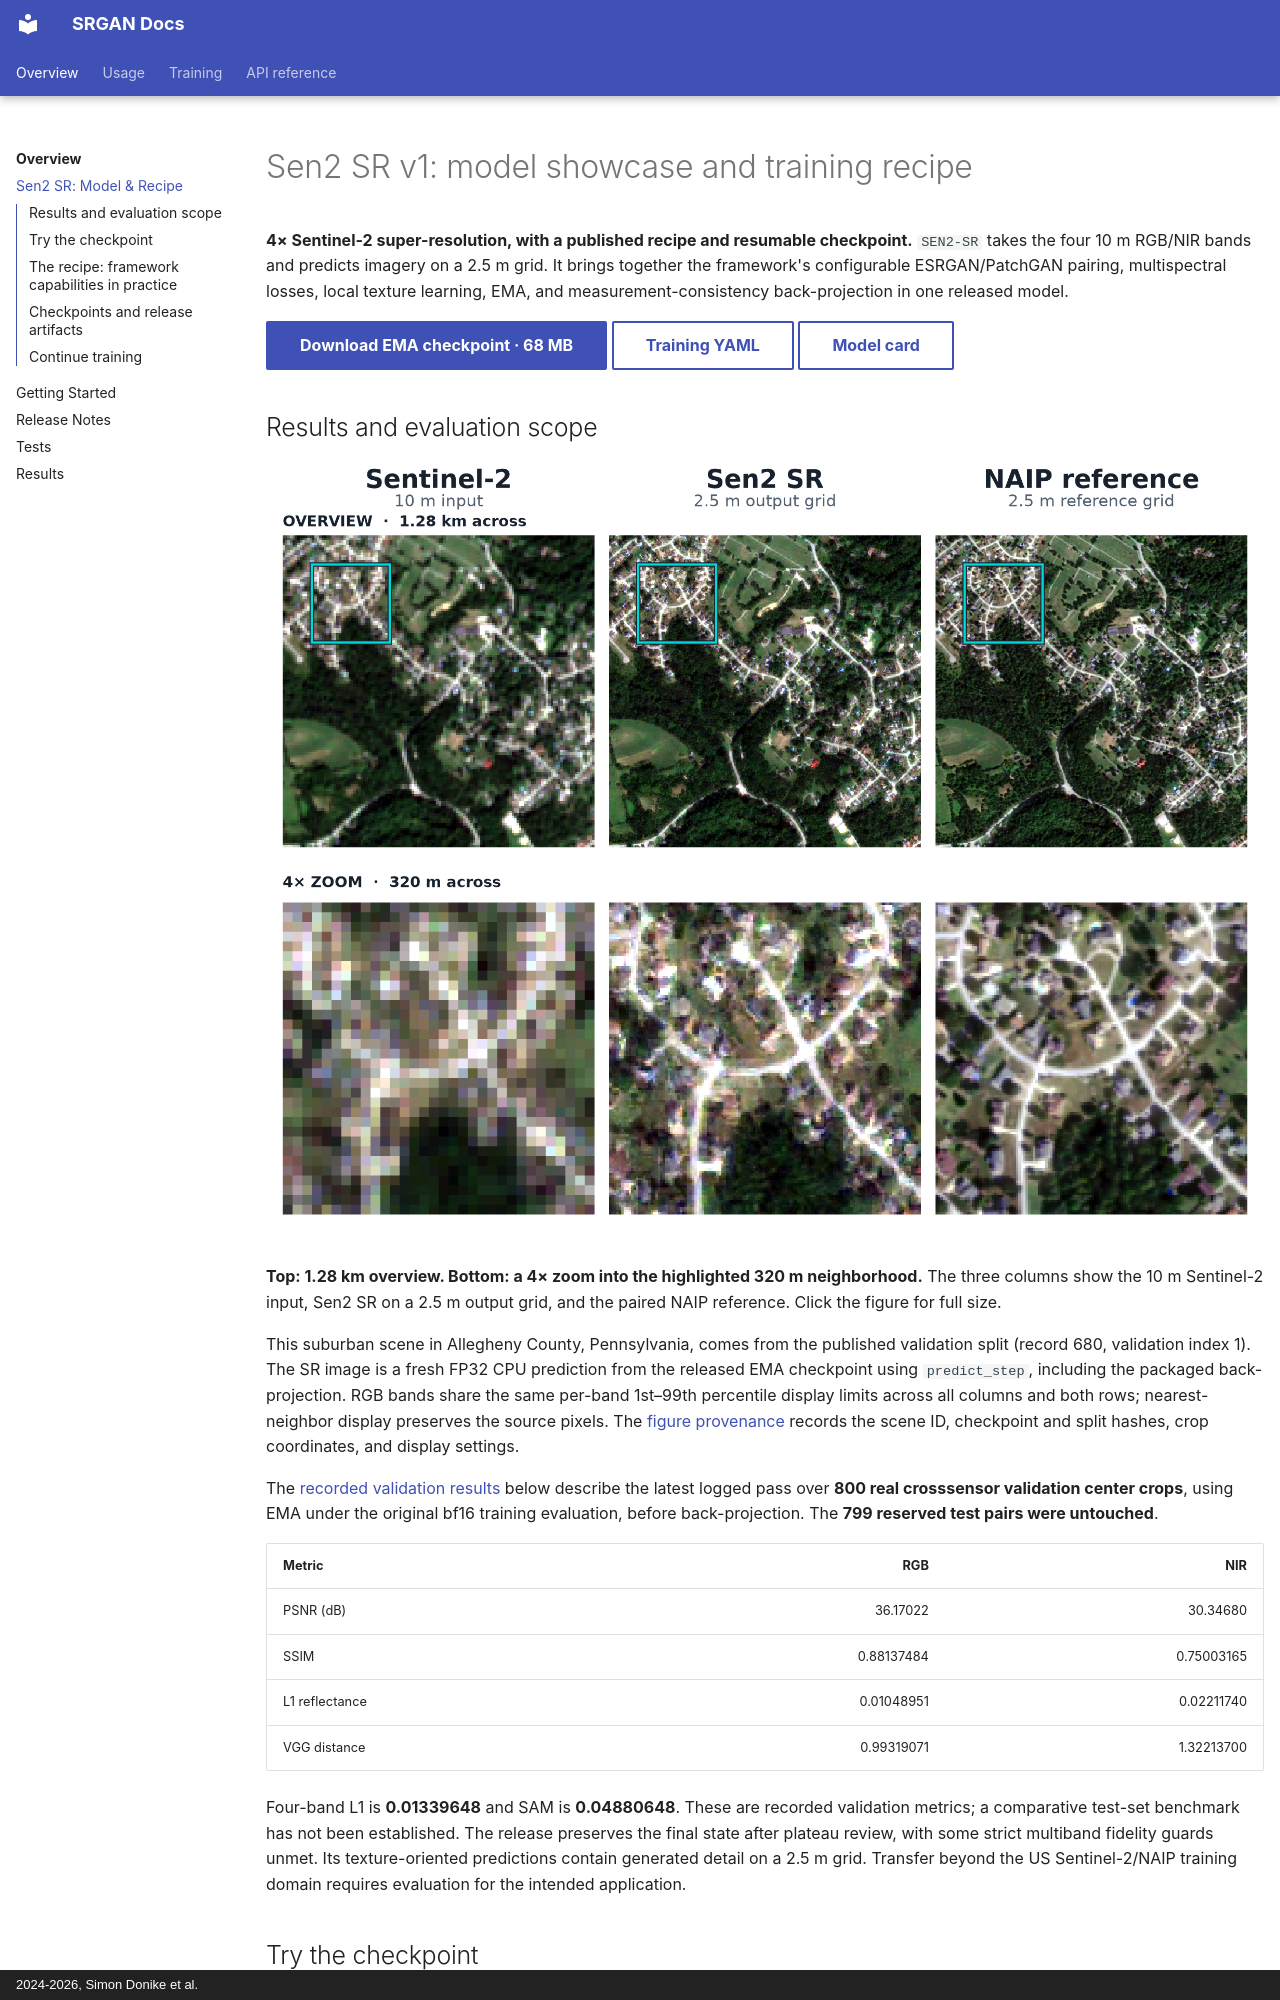

repository: ESAOpenSR/SRGAN · page: sen2-sr/index.html · generator: mkdocs · copyright: 2024-2026, Simon Donike et al.

# Sen2 SR v1: model showcase and training recipe

**4× Sentinel-2 super-resolution, with a published recipe and resumable checkpoint.**
`SEN2-SR` takes the four 10 m RGB/NIR bands and predicts imagery on a 2.5 m grid.
It brings together the framework's configurable ESRGAN/PatchGAN pairing,
multispectral losses, local texture learning, EMA, and measurement-consistency
back-projection in one released model.

[Download EMA checkpoint · 68 MB](https://huggingface.co/simon-donike/SR-GAN/resolve/b31d2728952cfaa022bd1df92d82a54c23cf4f8f/models/sen2-sr/v1/weights/inference.ckpt?download=true){ .md-button .md-button--primary }
[Training YAML](https://huggingface.co/simon-donike/SR-GAN/blob/b31d2728952cfaa022bd1df92d82a54c23cf4f8f/models/sen2-sr/v1/training/config.yaml){ .md-button }
[Model card](https://huggingface.co/simon-donike/SR-GAN/blob/b31d2728952cfaa022bd1df92d82a54c23cf4f8f/models/sen2-sr/v1/README.md){ .md-button }

## Results and evaluation scope

[![Suburban RGB comparison: Sentinel-2 input, Sen2 SR output, and NAIP reference; overview above and a 4× neighborhood zoom below.](assets/sen2-sr-v1-rgb.png)](assets/sen2-sr-v1-rgb.png)

**Top: 1.28 km overview. Bottom: a 4× zoom into the highlighted 320 m
neighborhood.** The three columns show the 10 m Sentinel-2 input, Sen2 SR on a
2.5 m output grid, and the paired NAIP reference. Click the figure for full size.

This suburban scene in Allegheny County, Pennsylvania, comes from the published
validation split (record 680, validation index 1). The SR image is a fresh FP32
CPU prediction from the released EMA checkpoint using `predict_step`, including
the packaged back-projection. RGB bands share the same per-band 1st–99th
percentile display limits across all columns and both rows; nearest-neighbor
display preserves the source pixels. The [figure provenance](assets/sen2-sr-v1-rgb.json)
records the scene ID, checkpoint and split hashes, crop coordinates, and display
settings.

The [recorded validation results](https://huggingface.co/simon-donike/SR-GAN/blob/b31d2728952cfaa022bd1df92d82a54c23cf4f8f/models/sen2-sr/v1/metrics/validation.json)
below describe the latest logged pass over **800 real crosssensor validation
center crops**, using EMA under the original bf16 training evaluation, before
back-projection. The **799 reserved test pairs were untouched**.

| Metric | RGB | NIR |
| --- | ---: | ---: |
| PSNR (dB) | 36.17022 | 30.34680 |
| SSIM | 0.88137484 | 0.75003165 |
| L1 reflectance | 0.01048951 | 0.02211740 |
| VGG distance | 0.99319071 | 1.32213700 |

Four-band L1 is **0.01339648** and SAM is **0.04880648**. These are recorded
validation metrics; a comparative test-set benchmark has not been established.
The release preserves the final state after plateau review, with some strict
multiband fidelity guards unmet. Its texture-oriented predictions contain
generated detail on a 2.5 m grid. Transfer beyond the US Sentinel-2/NAIP
training domain requires evaluation for the intended application.

## Try the checkpoint

```bash
python -m pip install opensr-srgan==1.1.0
```

```python
import torch
from opensr_srgan import load_inference_model

model = load_inference_model("SEN2-SR", map_location="cpu")

# Shape-only smoke test: replace with your own Sentinel-2 patch.
# Raw DN, BCHW, band order B04/B03/B02/B08 (red, green, blue, NIR).
raw_dn = torch.zeros(1, 4, 64, 64)
sr_dn = model.predict_step(raw_dn)
print(sr_dn.shape)  # torch.Size([1, 4, 256, 256])
```

`predict_step` normalizes DN by 10,000, runs the exported EMA generator,
restores DN units, and applies back-projection against the supplied LR values.
It returns a CPU tensor. Use `model.to("cuda")` before prediction for GPU
inference; `map_location` controls checkpoint loading. The direct `model(...)`
interface expects normalized reflectance and returns raw generator predictions.
See [Inference](inference.md) for large-raster tiling and matching options.
